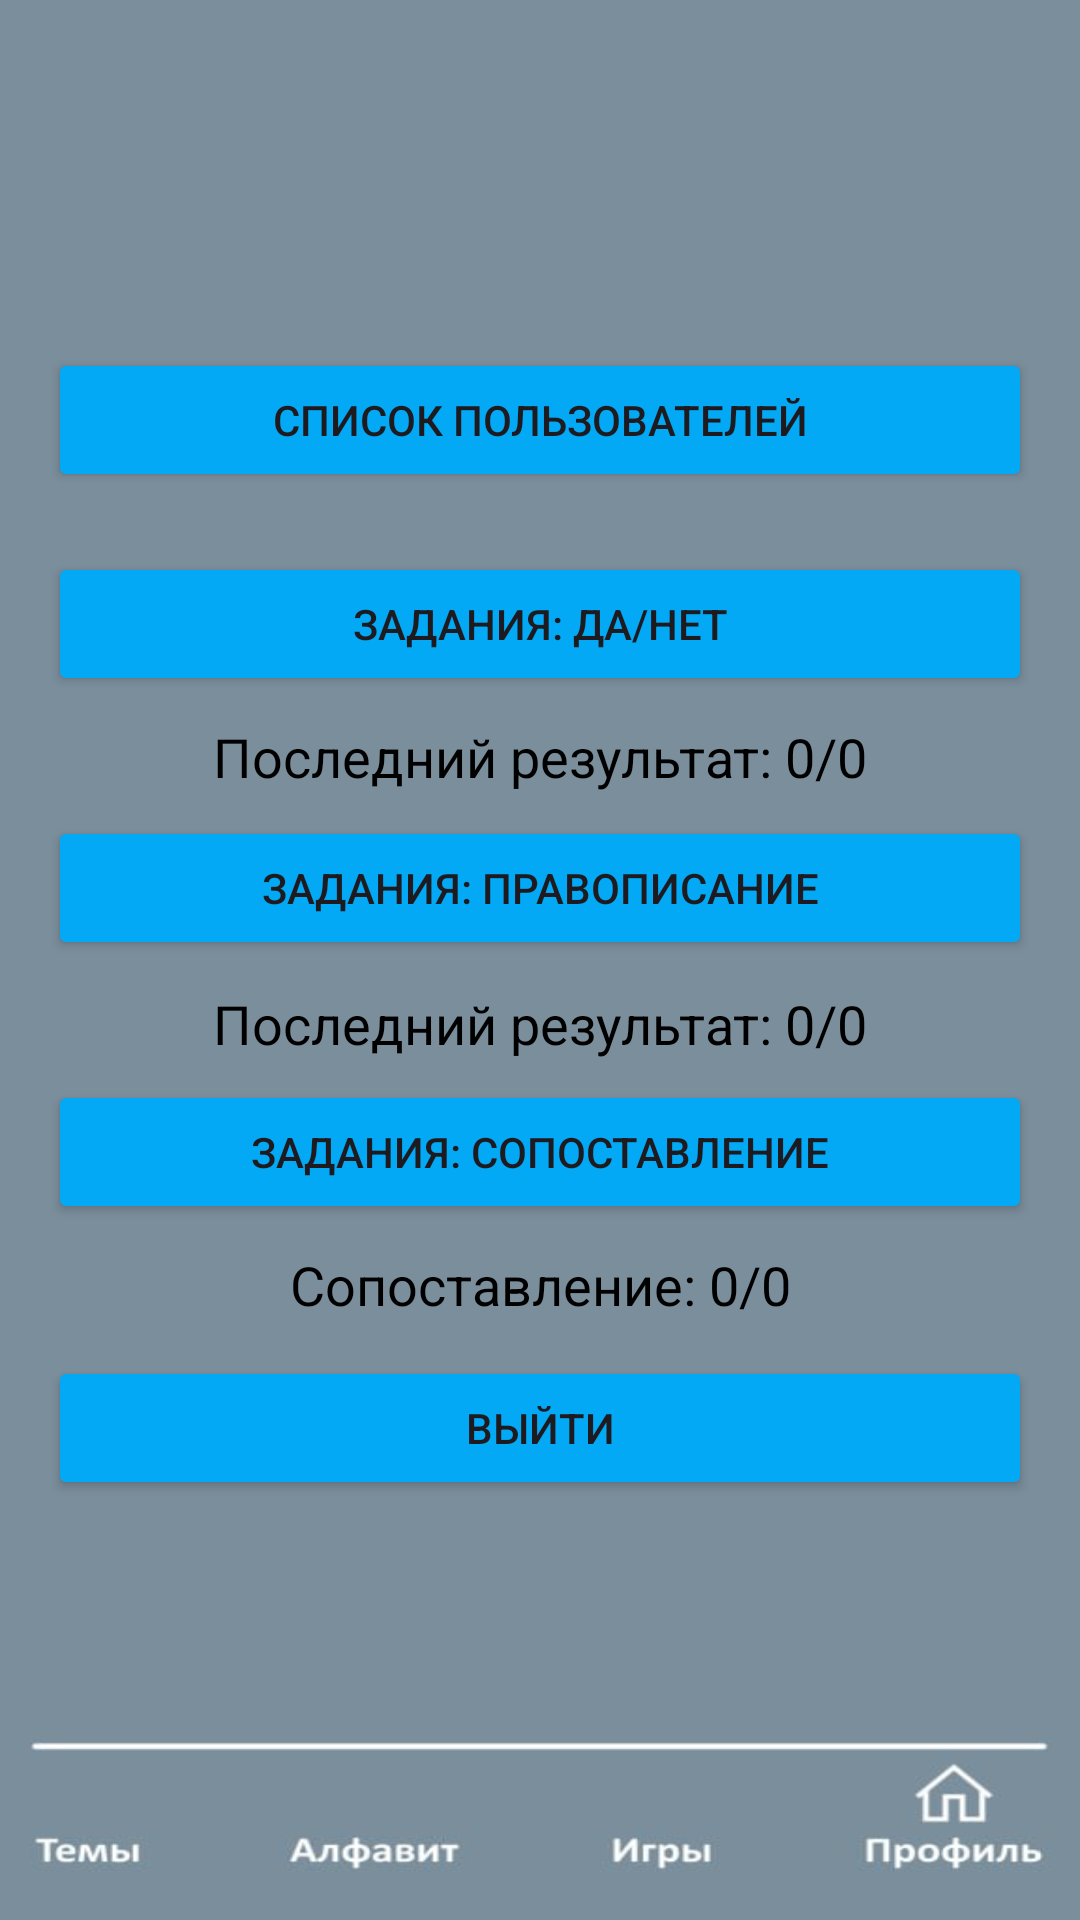

The Android layout XML behind this screen, and the referenced resources:
<!-- AndroidManifest.xml: application theme Theme.MasterEnglish -->
<!-- res/layout/activity_main_app.xml -->
<?xml version="1.0" encoding="utf-8"?>
<RelativeLayout xmlns:android="http://schemas.android.com/apk/res/android"
    android:layout_width="match_parent"
    android:layout_height="match_parent"
    android:background="@drawable/main_menu"
    android:padding="16dp">

    <Button
        android:id="@+id/btn_user_list"
        android:layout_width="match_parent"
        android:layout_height="wrap_content"
        android:layout_marginTop="100dp"
        android:text="Список пользователей"
        android:textColorLink="#F80707"
        android:backgroundTint="@color/blue"/>

    <Button
        android:id="@+id/btn_task_yes_no"
        android:layout_width="match_parent"
        android:layout_height="wrap_content"
        android:layout_below="@id/btn_user_list"
        android:layout_marginTop="20dp"
        android:text="Задания: Да/Нет"
        android:backgroundTint="@color/blue"/>

    <TextView
        android:id="@+id/tv_last_result"
        android:layout_width="match_parent"
        android:layout_height="wrap_content"
        android:layout_below="@id/btn_task_yes_no"
        android:layout_marginTop="8dp"
        android:text="Последний результат: 0/0"
        android:textAlignment="center"
        android:textColor="#000"
        android:textSize="18sp" />

    <Button
        android:id="@+id/btn_task_spelling"
        android:layout_width="match_parent"
        android:layout_height="wrap_content"
        android:layout_below="@id/btn_task_yes_no"
        android:layout_marginTop="40dp"
        android:text="Задания: Правописание"
        android:backgroundTint="@color/blue"/>

    <TextView
        android:id="@+id/tv_last_result_second"
        android:layout_width="match_parent"
        android:layout_height="wrap_content"
        android:layout_below="@id/btn_task_yes_no"
        android:layout_marginTop="97dp"
        android:text="Последний результат: 0/0"
        android:textAlignment="center"
        android:textColor="#000"
        android:textSize="18sp" />
    <Button
        android:id="@+id/btn_task_matching"
        android:layout_width="match_parent"
        android:layout_height="wrap_content"
        android:layout_below="@id/btn_task_spelling"
        android:layout_marginTop="40dp"
        android:text="Задания: Сопоставление"
        android:backgroundTint="@color/blue" />

    <TextView
        android:id="@+id/tv_last_result_matching"
        android:layout_width="match_parent"
        android:layout_height="wrap_content"
        android:layout_below="@id/btn_task_matching"
        android:layout_marginTop="8dp"
        android:text="Сопоставление: 0/0"
        android:textAlignment="center"
        android:textColor="#000"
        android:textSize="18sp" />

    <Button
        android:id="@+id/btn_logout"
        android:layout_width="match_parent"
        android:layout_height="wrap_content"
        android:layout_below="@id/btn_user_list"
        android:layout_marginTop="288dp"
        android:backgroundTint="@color/blue"
        android:text="Выйти" />
</RelativeLayout>
<!-- resources referenced by this layout -->
<resources>
  <color name="blue">#03A9F4</color>
  <!-- drawable main_menu: jpg bitmap (drawable, 9760 bytes) -->
  <style name="Theme.MasterEnglish" parent="Base.Theme.MasterEnglish" />
  <style name="Base.Theme.MasterEnglish" parent="Theme.Material3.DayNight.NoActionBar">
          
          
      </style>
</resources>
